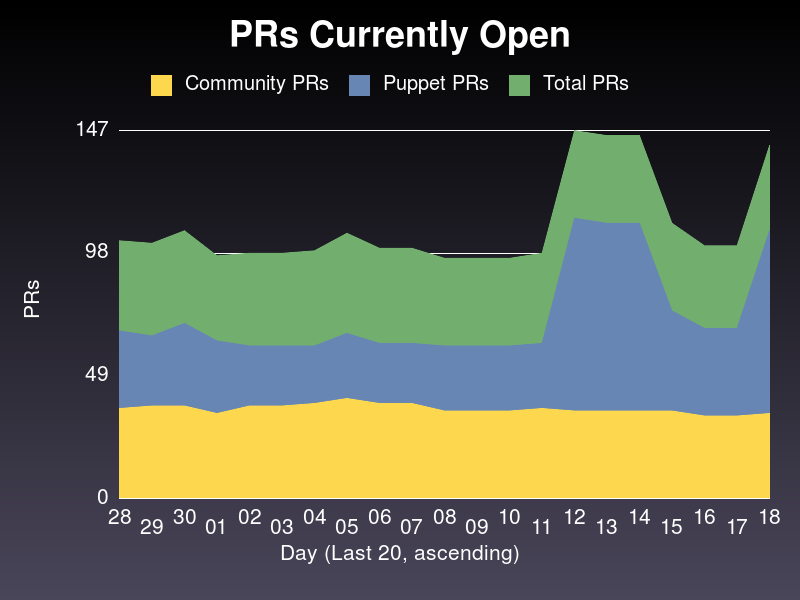

The data file committed next to this chart (first rows):
date, community, puppet, total
2020-04-28, 36, 67, 103
2020-04-29, 37, 65, 102
2020-04-30, 37, 70, 107
2020-05-01, 34, 63, 97
2020-05-02, 37, 61, 98
2020-05-03, 37, 61, 98
2020-05-04, 38, 61, 99
2020-05-05, 40, 66, 106
2020-05-06, 38, 62, 100
2020-05-07, 38, 62, 100
2020-05-08, 35, 61, 96
2020-05-09, 35, 61, 96
2020-05-10, 35, 61, 96
2020-05-11, 36, 62, 98
2020-05-12, 35, 112, 147
2020-05-13, 35, 110, 145
2020-05-14, 35, 110, 145
2020-05-15, 35, 75, 110
2020-05-16, 33, 68, 101
2020-05-17, 33, 68, 101
2020-05-18, 34, 107, 141
